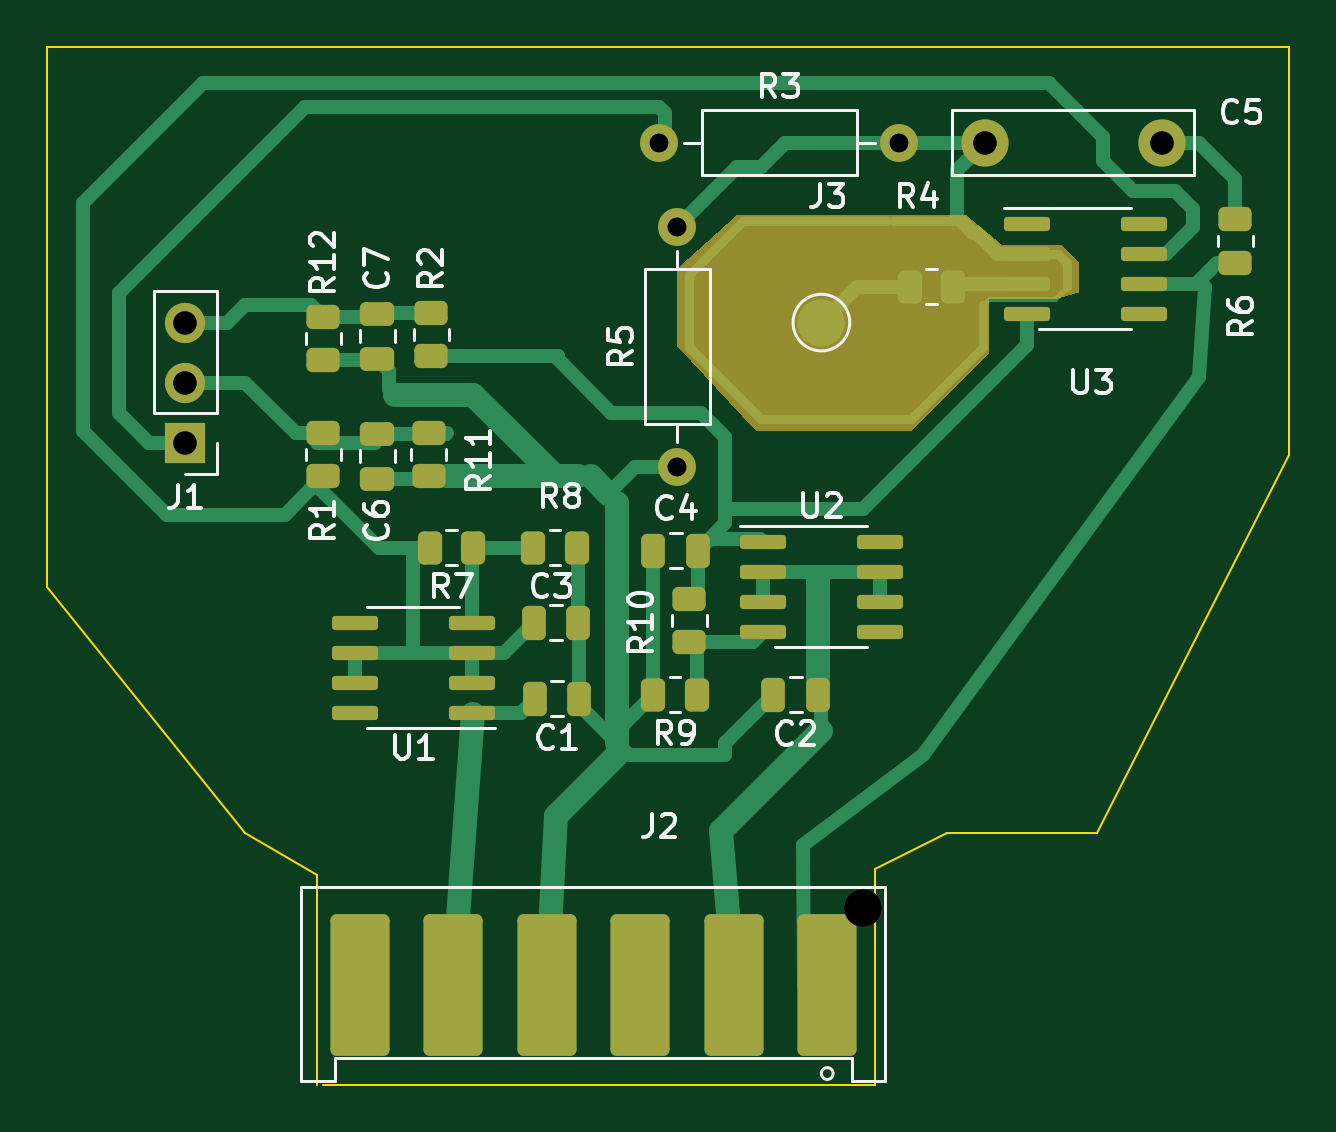
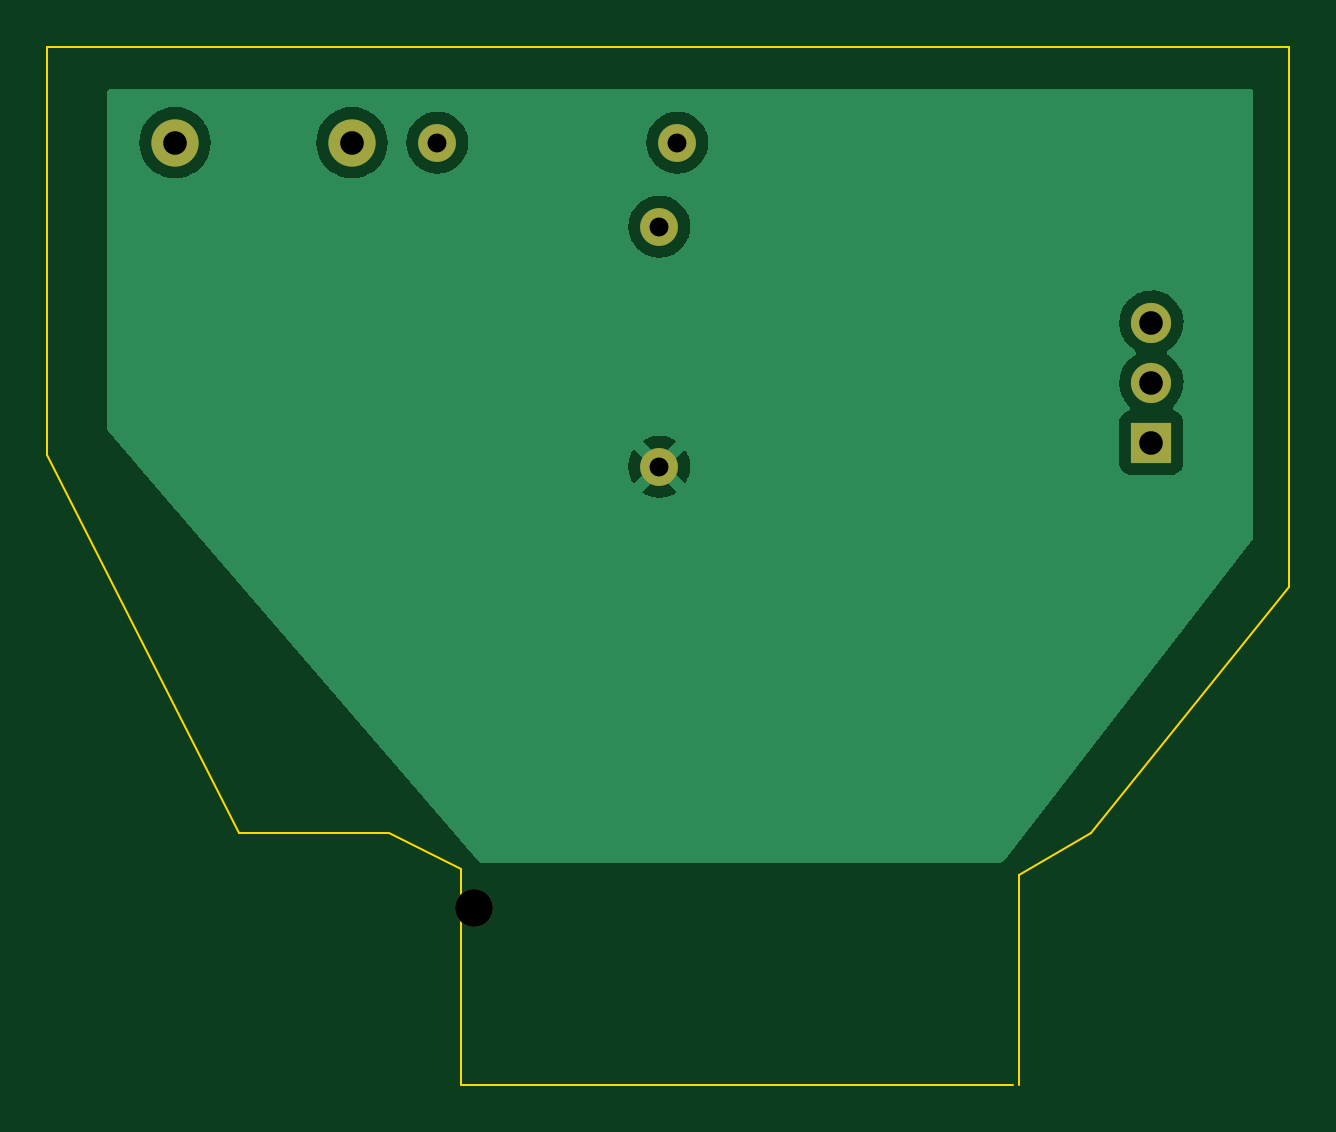
Circuit board: 9 layer files. Board 52.6 x 43.9 mm.
- bottom_copper: 616_buffer-B_Cu.gbr (21768 bytes)
- bottom_mask: 616_buffer-B_Mask.gbr (1013 bytes)
- bottom_silk: 616_buffer-B_Silkscreen.gbr (475 bytes)
- outline: 616_buffer-Edge_Cuts.gbr (1101 bytes)
- top_copper: 616_buffer-F_Cu.gbr (17247 bytes)
- top_mask: 616_buffer-F_Mask.gbr (5944 bytes)
- top_silk: 616_buffer-F_Silkscreen.gbr (22959 bytes)
- drill: 616_buffer-NPTH.drl (371 bytes)
- drill: 616_buffer-PTH.drl (525 bytes)

=== bottom_copper: 616_buffer-B_Cu.gbr (21768 bytes, source omitted) ===
=== bottom_mask: 616_buffer-B_Mask.gbr ===
%TF.GenerationSoftware,KiCad,Pcbnew,(6.0.10)*%
%TF.CreationDate,2023-04-06T15:57:07+02:00*%
%TF.ProjectId,616_buffer,3631365f-6275-4666-9665-722e6b696361,rev?*%
%TF.SameCoordinates,Original*%
%TF.FileFunction,Soldermask,Bot*%
%TF.FilePolarity,Negative*%
%FSLAX46Y46*%
G04 Gerber Fmt 4.6, Leading zero omitted, Abs format (unit mm)*
G04 Created by KiCad (PCBNEW (6.0.10)) date 2023-04-06 15:57:07*
%MOMM*%
%LPD*%
G01*
G04 APERTURE LIST*
%ADD10C,1.600000*%
%ADD11O,1.600000X1.600000*%
%ADD12R,1.700000X1.700000*%
%ADD13O,1.700000X1.700000*%
%ADD14C,2.000000*%
G04 APERTURE END LIST*
D10*
%TO.C,J2*%
X143480000Y-141630000D03*
%TD*%
%TO.C,R3*%
X134874000Y-109220000D03*
D11*
X145034000Y-109220000D03*
%TD*%
D10*
%TO.C,R5*%
X135636000Y-122936000D03*
D11*
X135636000Y-112776000D03*
%TD*%
D12*
%TO.C,J1*%
X114808000Y-121920000D03*
D13*
X114808000Y-119380000D03*
X114808000Y-116840000D03*
%TD*%
D14*
%TO.C,C5*%
X156150000Y-109220000D03*
X148650000Y-109220000D03*
%TD*%
M02*

=== bottom_silk: 616_buffer-B_Silkscreen.gbr ===
%TF.GenerationSoftware,KiCad,Pcbnew,(6.0.10)*%
%TF.CreationDate,2023-04-06T15:57:07+02:00*%
%TF.ProjectId,616_buffer,3631365f-6275-4666-9665-722e6b696361,rev?*%
%TF.SameCoordinates,Original*%
%TF.FileFunction,Legend,Bot*%
%TF.FilePolarity,Positive*%
%FSLAX46Y46*%
G04 Gerber Fmt 4.6, Leading zero omitted, Abs format (unit mm)*
G04 Created by KiCad (PCBNEW (6.0.10)) date 2023-04-06 15:57:07*
%MOMM*%
%LPD*%
G01*
G04 APERTURE LIST*
G04 APERTURE END LIST*
M02*

=== outline: 616_buffer-Edge_Cuts.gbr ===
%TF.GenerationSoftware,KiCad,Pcbnew,(6.0.10)*%
%TF.CreationDate,2023-04-06T15:57:07+02:00*%
%TF.ProjectId,616_buffer,3631365f-6275-4666-9665-722e6b696361,rev?*%
%TF.SameCoordinates,Original*%
%TF.FileFunction,Profile,NP*%
%FSLAX46Y46*%
G04 Gerber Fmt 4.6, Leading zero omitted, Abs format (unit mm)*
G04 Created by KiCad (PCBNEW (6.0.10)) date 2023-04-06 15:57:07*
%MOMM*%
%LPD*%
G01*
G04 APERTURE LIST*
%TA.AperFunction,Profile*%
%ADD10C,0.100000*%
%TD*%
G04 APERTURE END LIST*
D10*
X144018000Y-139954000D02*
X147066000Y-138430000D01*
X108966000Y-128016000D02*
X117348000Y-138430000D01*
X147066000Y-138430000D02*
X153416000Y-138430000D01*
X144018000Y-149098000D02*
X144018000Y-139954000D01*
X153416000Y-138430000D02*
X161544000Y-122428000D01*
X117348000Y-138430000D02*
X120396000Y-140208000D01*
X161544000Y-105156000D02*
X108966000Y-105156000D01*
X161544000Y-122428000D02*
X161544000Y-105156000D01*
X120650000Y-149098000D02*
X144018000Y-149098000D01*
X108966000Y-105156000D02*
X108966000Y-128016000D01*
X120396000Y-140208000D02*
X120396000Y-149098000D01*
M02*

=== top_copper: 616_buffer-F_Cu.gbr (17247 bytes, source omitted) ===
=== top_mask: 616_buffer-F_Mask.gbr ===
%TF.GenerationSoftware,KiCad,Pcbnew,(6.0.10)*%
%TF.CreationDate,2023-04-06T15:57:07+02:00*%
%TF.ProjectId,616_buffer,3631365f-6275-4666-9665-722e6b696361,rev?*%
%TF.SameCoordinates,Original*%
%TF.FileFunction,Soldermask,Top*%
%TF.FilePolarity,Negative*%
%FSLAX46Y46*%
G04 Gerber Fmt 4.6, Leading zero omitted, Abs format (unit mm)*
G04 Created by KiCad (PCBNEW (6.0.10)) date 2023-04-06 15:57:07*
%MOMM*%
%LPD*%
G01*
G04 APERTURE LIST*
G04 Aperture macros list*
%AMRoundRect*
0 Rectangle with rounded corners*
0 $1 Rounding radius*
0 $2 $3 $4 $5 $6 $7 $8 $9 X,Y pos of 4 corners*
0 Add a 4 corners polygon primitive as box body*
4,1,4,$2,$3,$4,$5,$6,$7,$8,$9,$2,$3,0*
0 Add four circle primitives for the rounded corners*
1,1,$1+$1,$2,$3*
1,1,$1+$1,$4,$5*
1,1,$1+$1,$6,$7*
1,1,$1+$1,$8,$9*
0 Add four rect primitives between the rounded corners*
20,1,$1+$1,$2,$3,$4,$5,0*
20,1,$1+$1,$4,$5,$6,$7,0*
20,1,$1+$1,$6,$7,$8,$9,0*
20,1,$1+$1,$8,$9,$2,$3,0*%
G04 Aperture macros list end*
%ADD10C,1.600000*%
%ADD11RoundRect,0.254065X0.995935X2.745935X-0.995935X2.745935X-0.995935X-2.745935X0.995935X-2.745935X0*%
%ADD12O,1.600000X1.600000*%
%ADD13RoundRect,0.250000X0.250000X0.475000X-0.250000X0.475000X-0.250000X-0.475000X0.250000X-0.475000X0*%
%ADD14RoundRect,0.250000X-0.450000X0.262500X-0.450000X-0.262500X0.450000X-0.262500X0.450000X0.262500X0*%
%ADD15RoundRect,0.250000X-0.475000X0.250000X-0.475000X-0.250000X0.475000X-0.250000X0.475000X0.250000X0*%
%ADD16RoundRect,0.250000X0.450000X-0.262500X0.450000X0.262500X-0.450000X0.262500X-0.450000X-0.262500X0*%
%ADD17RoundRect,0.150000X-0.825000X-0.150000X0.825000X-0.150000X0.825000X0.150000X-0.825000X0.150000X0*%
%ADD18RoundRect,0.250000X0.475000X-0.250000X0.475000X0.250000X-0.475000X0.250000X-0.475000X-0.250000X0*%
%ADD19RoundRect,0.250000X0.262500X0.450000X-0.262500X0.450000X-0.262500X-0.450000X0.262500X-0.450000X0*%
%ADD20C,2.000000*%
%ADD21RoundRect,0.250000X-0.262500X-0.450000X0.262500X-0.450000X0.262500X0.450000X-0.262500X0.450000X0*%
%ADD22R,1.700000X1.700000*%
%ADD23O,1.700000X1.700000*%
%ADD24RoundRect,0.150000X0.825000X0.150000X-0.825000X0.150000X-0.825000X-0.150000X0.825000X-0.150000X0*%
G04 APERTURE END LIST*
D10*
%TO.C,J2*%
X143480000Y-141630000D03*
D11*
X141980000Y-144880000D03*
X138020000Y-144880000D03*
X134060000Y-144880000D03*
X130100000Y-144880000D03*
X126140000Y-144880000D03*
X122180000Y-144880000D03*
%TD*%
D10*
%TO.C,R3*%
X134874000Y-109220000D03*
D12*
X145034000Y-109220000D03*
%TD*%
D13*
%TO.C,C2*%
X141600000Y-132588000D03*
X139700000Y-132588000D03*
%TD*%
D14*
%TO.C,R1*%
X120650000Y-121515500D03*
X120650000Y-123340500D03*
%TD*%
D15*
%TO.C,C7*%
X122936000Y-116464000D03*
X122936000Y-118364000D03*
%TD*%
D16*
%TO.C,R6*%
X159258000Y-114300000D03*
X159258000Y-112475000D03*
%TD*%
D10*
%TO.C,R5*%
X135636000Y-122936000D03*
D12*
X135636000Y-112776000D03*
%TD*%
D14*
%TO.C,R12*%
X120650000Y-116586000D03*
X120650000Y-118411000D03*
%TD*%
D17*
%TO.C,U3*%
X150433000Y-112649000D03*
X150433000Y-113919000D03*
X150433000Y-115189000D03*
X150433000Y-116459000D03*
X155383000Y-116459000D03*
X155383000Y-115189000D03*
X155383000Y-113919000D03*
X155383000Y-112649000D03*
%TD*%
D14*
%TO.C,R10*%
X136144000Y-128524000D03*
X136144000Y-130349000D03*
%TD*%
D18*
%TO.C,C6*%
X122936000Y-123444000D03*
X122936000Y-121544000D03*
%TD*%
D19*
%TO.C,R8*%
X131365000Y-126365000D03*
X129540000Y-126365000D03*
%TD*%
D20*
%TO.C,J3*%
X141732000Y-116840000D03*
%TD*%
D19*
%TO.C,R7*%
X127000000Y-126365000D03*
X125175000Y-126365000D03*
%TD*%
D21*
%TO.C,R4*%
X145495000Y-115316000D03*
X147320000Y-115316000D03*
%TD*%
D13*
%TO.C,C3*%
X131445000Y-129540000D03*
X129545000Y-129540000D03*
%TD*%
%TO.C,C1*%
X131491252Y-132753748D03*
X129591252Y-132753748D03*
%TD*%
D16*
%TO.C,R2*%
X125222000Y-118260500D03*
X125222000Y-116435500D03*
%TD*%
D17*
%TO.C,U2*%
X139257000Y-126111000D03*
X139257000Y-127381000D03*
X139257000Y-128651000D03*
X139257000Y-129921000D03*
X144207000Y-129921000D03*
X144207000Y-128651000D03*
X144207000Y-127381000D03*
X144207000Y-126111000D03*
%TD*%
D22*
%TO.C,J1*%
X114808000Y-121920000D03*
D23*
X114808000Y-119380000D03*
X114808000Y-116840000D03*
%TD*%
D16*
%TO.C,R11*%
X125105000Y-123340500D03*
X125105000Y-121515500D03*
%TD*%
D19*
%TO.C,R9*%
X136445000Y-132588000D03*
X134620000Y-132588000D03*
%TD*%
D24*
%TO.C,U1*%
X126935000Y-133350000D03*
X126935000Y-132080000D03*
X126935000Y-130810000D03*
X126935000Y-129540000D03*
X121985000Y-129540000D03*
X121985000Y-130810000D03*
X121985000Y-132080000D03*
X121985000Y-133350000D03*
%TD*%
D13*
%TO.C,C4*%
X136520000Y-126492000D03*
X134620000Y-126492000D03*
%TD*%
D20*
%TO.C,C5*%
X156150000Y-109220000D03*
X148650000Y-109220000D03*
%TD*%
G36*
X147850503Y-112288002D02*
G01*
X147863045Y-112297204D01*
X149338084Y-113526404D01*
X149364828Y-113538000D01*
X151839810Y-113538000D01*
X151907931Y-113558002D01*
X151928905Y-113574905D01*
X152617095Y-114263095D01*
X152651121Y-114325407D01*
X152654000Y-114352190D01*
X152654000Y-115471622D01*
X152633998Y-115539743D01*
X152580342Y-115586236D01*
X152558560Y-115593860D01*
X151653049Y-115820238D01*
X151622489Y-115824000D01*
X148862115Y-115824000D01*
X148846876Y-115828475D01*
X148845671Y-115829865D01*
X148844000Y-115837548D01*
X148844000Y-118057810D01*
X148823998Y-118125931D01*
X148807095Y-118146905D01*
X145578905Y-121375095D01*
X145516593Y-121409121D01*
X145489810Y-121412000D01*
X138992945Y-121412000D01*
X138924824Y-121391998D01*
X138900613Y-121371737D01*
X135669668Y-117892258D01*
X135637973Y-117828729D01*
X135636000Y-117806521D01*
X135636000Y-114610116D01*
X135656002Y-114541995D01*
X135677710Y-114516461D01*
X138140061Y-112300345D01*
X138204076Y-112269642D01*
X138224351Y-112268000D01*
X147782382Y-112268000D01*
X147850503Y-112288002D01*
G37*
M02*

=== top_silk: 616_buffer-F_Silkscreen.gbr (22959 bytes, source omitted) ===
=== drill: 616_buffer-NPTH.drl ===
M48
; DRILL file {KiCad (6.0.10)} date Thu Apr  6 15:57:02 2023
; FORMAT={-:-/ absolute / inch / decimal}
; #@! TF.CreationDate,2023-04-06T15:57:02+02:00
; #@! TF.GenerationSoftware,Kicad,Pcbnew,(6.0.10)
; #@! TF.FileFunction,NonPlated,1,2,NPTH
FMAT,2
INCH
; #@! TA.AperFunction,NonPlated,NPTH,ComponentDrill
T1C0.0630
%
G90
G05
T1
X5.6488Y-5.576
T0
M30

=== drill: 616_buffer-PTH.drl ===
M48
; DRILL file {KiCad (6.0.10)} date Thu Apr  6 15:57:02 2023
; FORMAT={-:-/ absolute / inch / decimal}
; #@! TF.CreationDate,2023-04-06T15:57:02+02:00
; #@! TF.GenerationSoftware,Kicad,Pcbnew,(6.0.10)
; #@! TF.FileFunction,Plated,1,2,PTH
FMAT,2
INCH
; #@! TA.AperFunction,Plated,PTH,ComponentDrill
T1C0.0315
; #@! TA.AperFunction,Plated,PTH,ComponentDrill
T2C0.0394
%
G90
G05
T1
X5.31Y-4.3
X5.34Y-4.44
X5.34Y-4.84
X5.71Y-4.3
T2
X4.52Y-4.6
X4.52Y-4.7
X4.52Y-4.8
X5.8524Y-4.3
X6.1476Y-4.3
T0
M30

